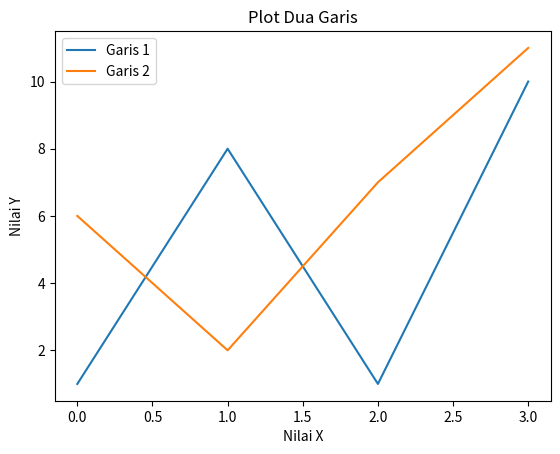

Write the Python code that produced this figure.
import matplotlib.pyplot as plt
import numpy as np

y1 = np.array([1, 8, 1 ,10])
y2 = np.array([6, 2, 7, 11])

plt.plot(y1, label='Garis 1')
plt.plot(y2, label='Garis 2')

plt.title('Plot Dua Garis')
plt.xlabel('Nilai X')
plt.ylabel('Nilai Y')

plt.legend()
plt.show()